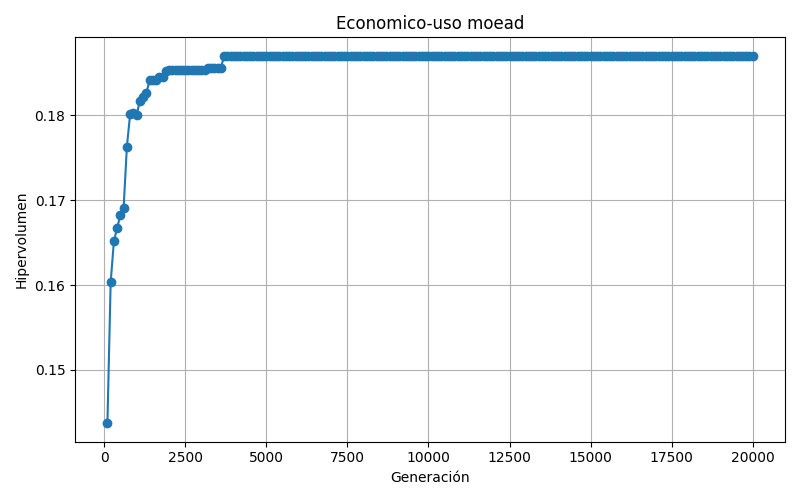

Data behind this chart, as committed beside it:
100; 0.143708
1000; 0.18
10000; 0.187
10100; 0.187
10200; 0.187
10300; 0.187
10400; 0.187
10500; 0.187
10600; 0.187
10700; 0.187
10800; 0.187
10900; 0.187
1100; 0.1817
11000; 0.187
11100; 0.187
11200; 0.187
11300; 0.187
11400; 0.187
11500; 0.187
11600; 0.187
11700; 0.187
11800; 0.187
11900; 0.187
1200; 0.1821
12000; 0.187
12100; 0.187
12200; 0.187
12300; 0.187
12400; 0.187
12500; 0.187
12600; 0.187
12700; 0.187
12800; 0.187
12900; 0.187
1300; 0.1826
13000; 0.187
13100; 0.187
13200; 0.187
13300; 0.187
13400; 0.187
13500; 0.187
13600; 0.187
13700; 0.187
13800; 0.187
13900; 0.187
1400; 0.1841
14000; 0.187
14100; 0.187
14200; 0.187
14300; 0.187
14400; 0.187
14500; 0.187
14600; 0.187
14700; 0.187
14800; 0.187
14900; 0.187
1500; 0.1841
15000; 0.187
15100; 0.187
15200; 0.187
15300; 0.187
... 139 more rows
